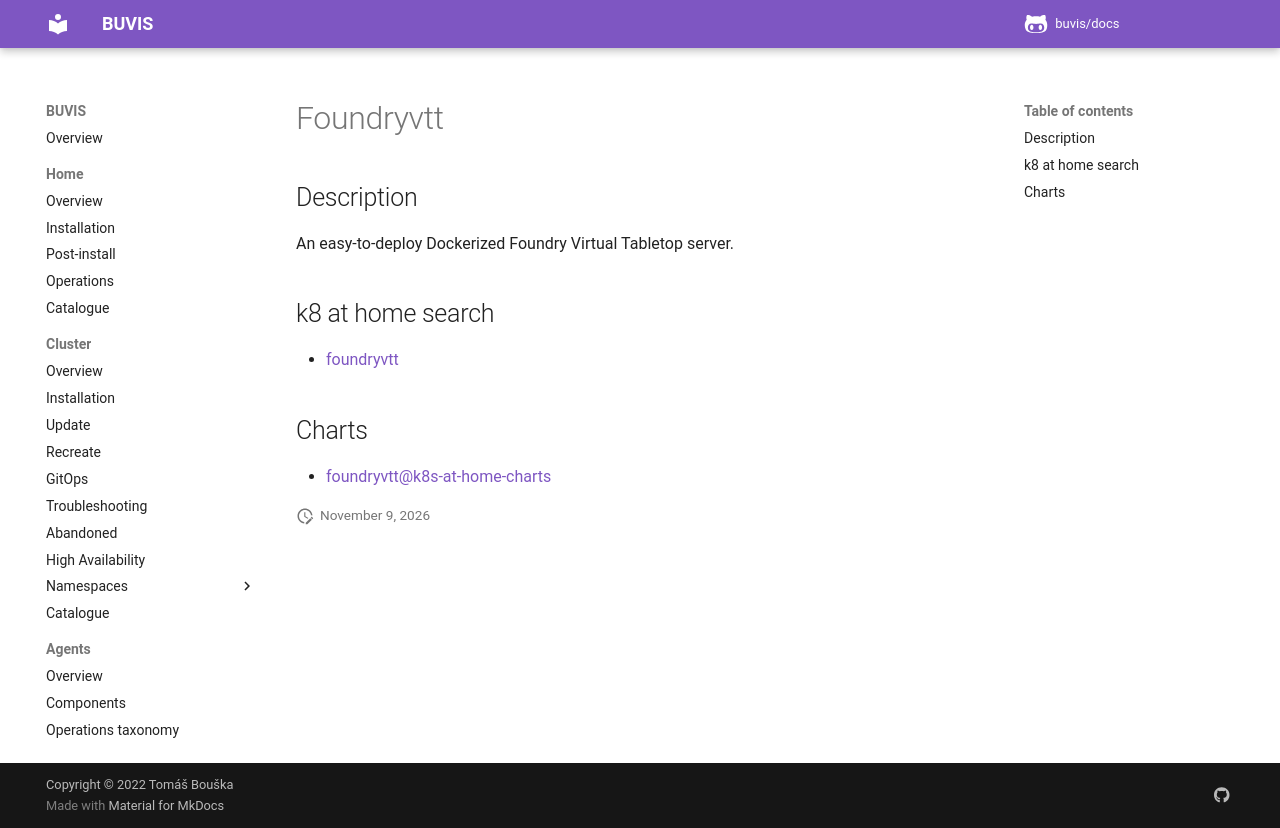

repository: buvis/docs · page: cluster/catalogue/foundryvtt/index.html · generator: mkdocs

# Foundryvtt

## Description

An easy-to-deploy Dockerized Foundry Virtual Tabletop server.

## k8 at home search

- [foundryvtt](https://nanne.dev/k8s-at-home-search/#/foundryvtt)

## Charts

- [foundryvtt@k8s-at-home-charts](https://k8s-at-home.com/charts/)
